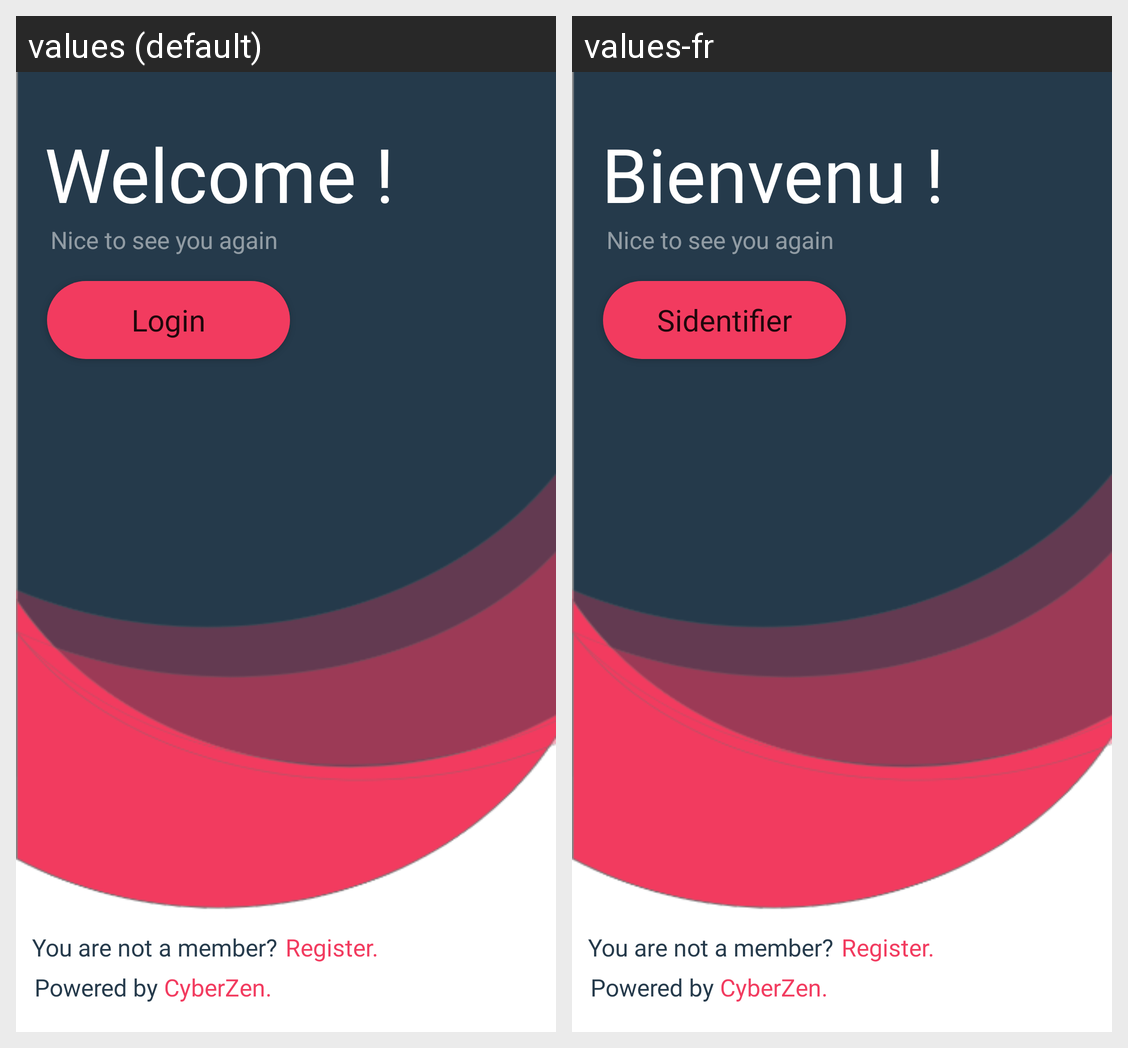

This grid shows one Android layout under two languages. Give, for every string resource on the screen, its name, the default text and each shown locale's text.
Android screen res/layout/welcome.xml rendered under 2 locales, left to right: values (default), values-fr. Device: Nexus 5 (rendered at 1080×1920; each locale shown at half size, 540×960, under a caption strip naming it); theme AppTheme.
Strings drawn on this screen, with the default value and each locale's value (text and hints the layout hard-codes, and strings that could not be matched under every locale, appear in the picture but are not listed):

login
  values: Login
  values-fr: Sidentifier

cyberzen
  values: CyberZen.
  values-fr: CyberZen.

welcome
  values: Welcome !
  values-fr: Bienvenu !
